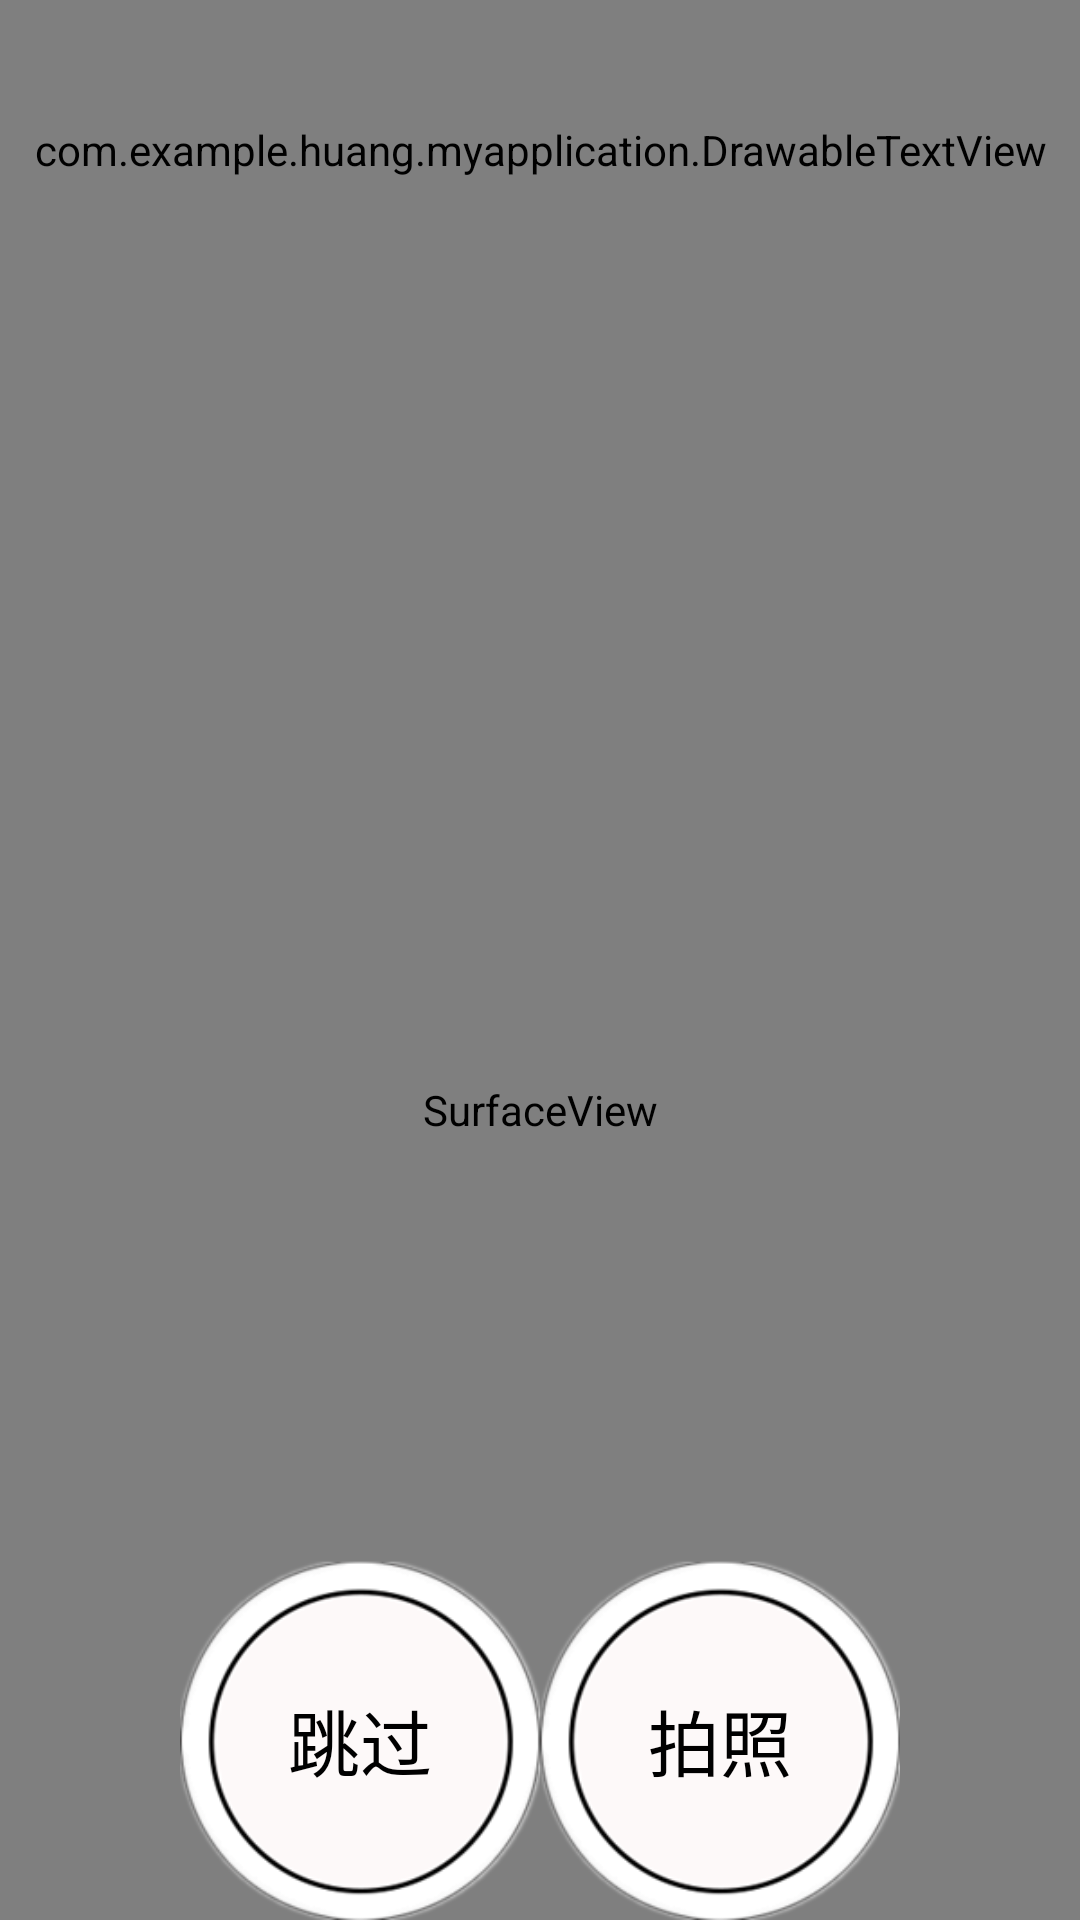

Reconstruct the res/layout file that produces this screen, plus the resources it refers to.
<!-- AndroidManifest.xml: application theme Theme.AppCompat.Light.NoActionBar -->
<!-- res/layout/activity_rect_visitor_face.xml -->
<LinearLayout xmlns:android="http://schemas.android.com/apk/res/android"
    android:layout_width="match_parent"
    android:layout_height="match_parent"
    android:orientation="vertical">

    <include layout="@layout/layout_title_student"/>

    <FrameLayout
        android:layout_width="match_parent"
        android:layout_height="match_parent">
        <SurfaceView
            android:id="@+id/previewSV"
            android:layout_width="match_parent"
            android:layout_height="match_parent" />

        <LinearLayout
            android:layout_width="match_parent"
            android:layout_height="120dp"
            android:gravity="center"
            android:layout_gravity="bottom">

            <TextView
                android:id="@+id/btn_visitor_face_skip"
                android:layout_width="120dp"
                android:layout_height="120dp"
                android:text="@string/skip"
                android:gravity="center"
                android:textSize="24sp"
                android:textColor="#000000"
                android:background="@drawable/take_picture" />

            <TextView
                android:id="@+id/photoImgBtn"
                android:layout_width="120dp"
                android:layout_height="120dp"
                android:text="@string/take"
                android:gravity="center"
                android:textSize="24sp"
                android:textColor="#000000"
                android:background="@drawable/take_picture" />

            <TextView
                android:id="@+id/btn_face_next"
                android:layout_width="120dp"
                android:layout_height="120dp"
                android:text="@string/next"
                android:gravity="center"
                android:textSize="24sp"
                android:textColor="#000000"
                android:visibility="gone"
                android:background="@drawable/take_picture" />
        </LinearLayout>



    </FrameLayout>
</LinearLayout>
<!-- res/layout/layout_title_student.xml (included above) -->
<?xml version="1.0" encoding="utf-8"?>
<LinearLayout xmlns:android="http://schemas.android.com/apk/res/android"
              android:layout_width="match_parent"
              android:layout_height="@dimen/title_size"
              android:background="#3399FF"
              android:orientation="horizontal">

    <com.example.huang.myapplication.DrawableTextView
        android:id="@+id/title"
        android:layout_width="match_parent"
        android:layout_height="@dimen/title_size"
        android:drawableStart="@mipmap/back_2"
        android:gravity="center"
        android:textColor="#FFFFFF"
        android:textSize="28sp"/>
</LinearLayout>
<!-- resources referenced by this layout -->
<resources>
  <dimen name="title_size"> 100sp</dimen>
  <!-- drawable take_picture: png bitmap (drawable, 17394 bytes) -->
  <!-- mipmap back_2: png bitmap (mipmap-hdpi, 970 bytes) -->
  <string name="next">下一个</string>
  <string name="skip">跳过</string>
  <string name="take">拍照</string>
</resources>
